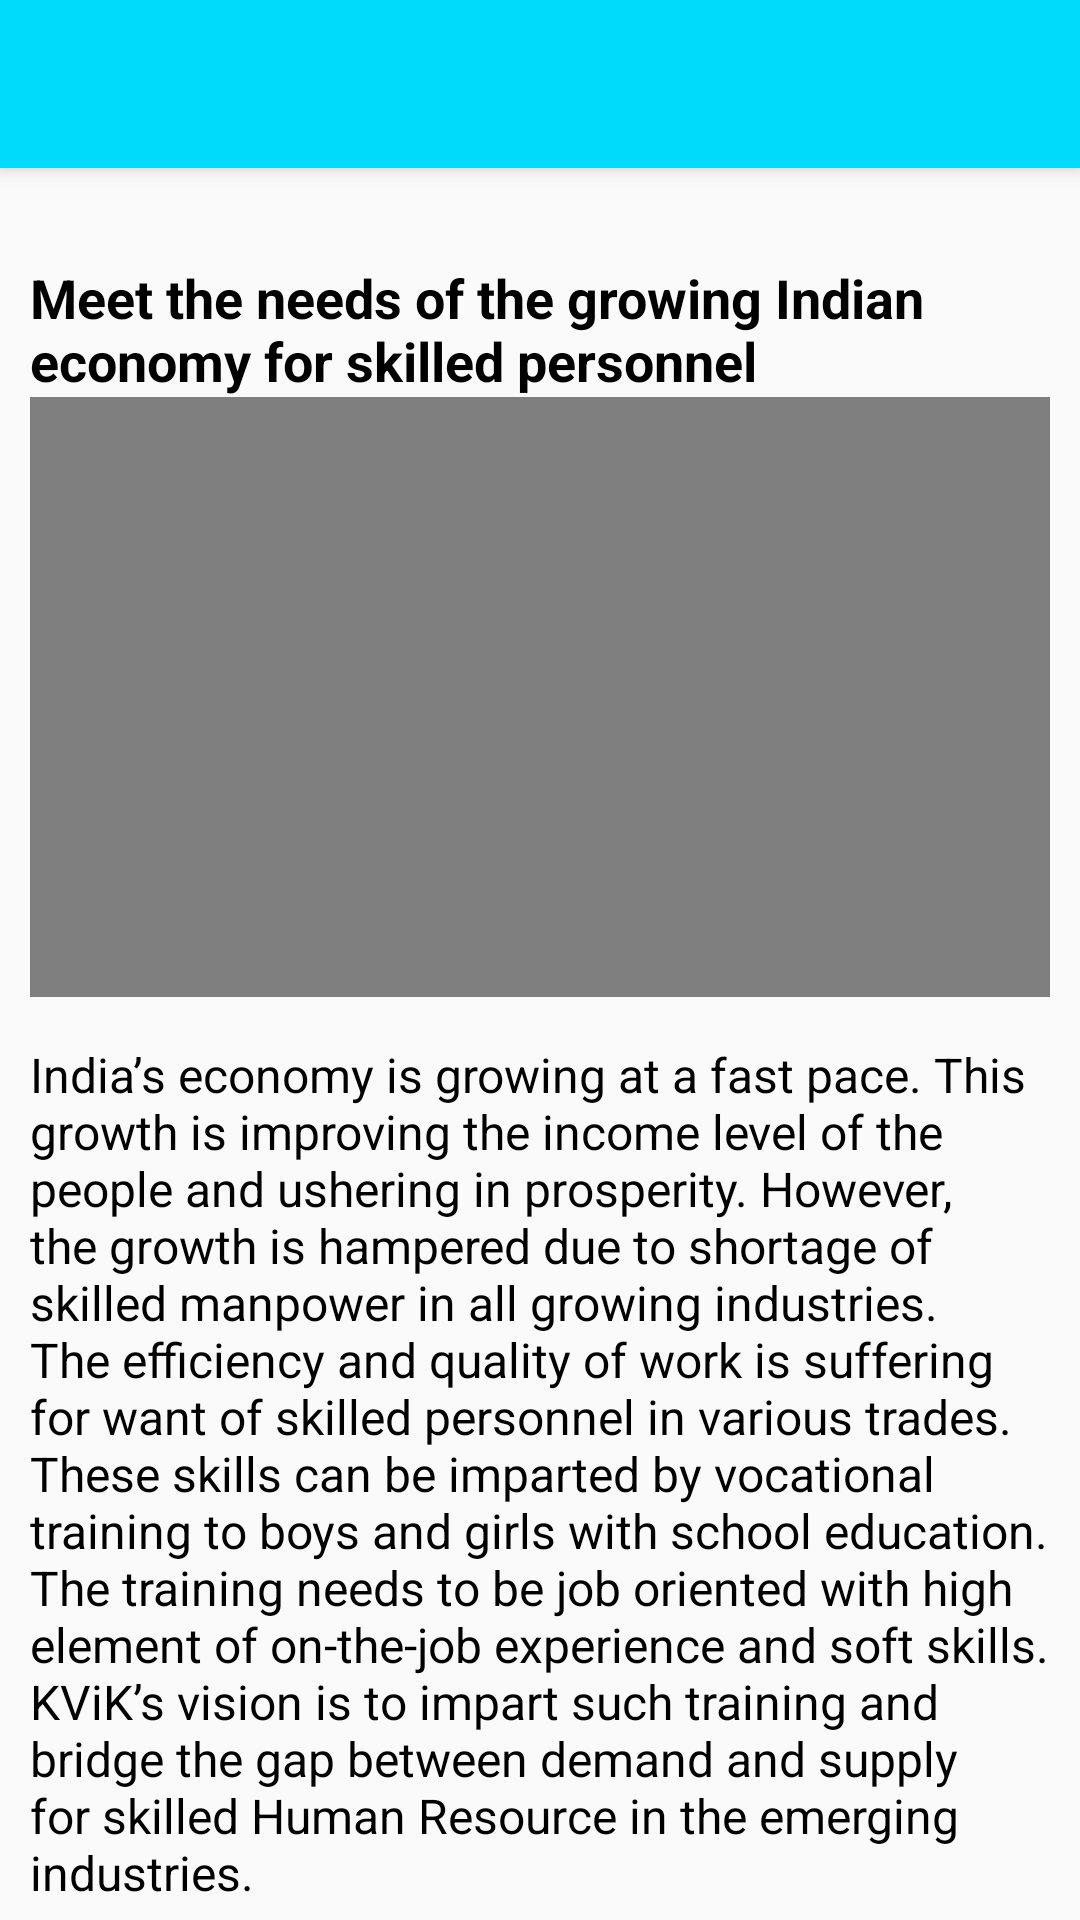

The Android layout XML behind this screen, and the referenced resources:
<!-- AndroidManifest.xml: activity theme AppTheme.NoActionBar -->
<!-- res/layout/activity_vision.xml -->
<?xml version="1.0" encoding="utf-8"?>
<android.support.design.widget.CoordinatorLayout xmlns:android="http://schemas.android.com/apk/res/android"
    xmlns:app="http://schemas.android.com/apk/res-auto"
    xmlns:tools="http://schemas.android.com/tools"
    android:layout_width="match_parent"
    android:layout_height="match_parent"
    tools:context="com.example.abdelkerim.kvik.VisionActivity">

    <android.support.design.widget.AppBarLayout
        android:layout_width="match_parent"
        android:layout_height="wrap_content"
        android:theme="@style/AppTheme.AppBarOverlay">

        <android.support.v7.widget.Toolbar
            android:id="@+id/toolbar"
            android:layout_width="match_parent"
            android:layout_height="?attr/actionBarSize"
            android:background="?attr/colorPrimary"
            app:popupTheme="@style/AppTheme.PopupOverlay" />

    </android.support.design.widget.AppBarLayout>

    <include layout="@layout/content_vision" />


</android.support.design.widget.CoordinatorLayout>
<!-- res/layout/content_vision.xml (included above) -->
<?xml version="1.0" encoding="utf-8"?>
<android.support.v4.widget.NestedScrollView xmlns:android="http://schemas.android.com/apk/res/android"
    xmlns:app="http://schemas.android.com/apk/res-auto"
    xmlns:tools="http://schemas.android.com/tools"
    android:layout_width="match_parent"
    android:layout_height="match_parent"
    app:layout_behavior="@string/appbar_scrolling_view_behavior"
    tools:context="com.example.abdelkerim.kvik.VisionActivity"
    tools:showIn="@layout/activity_vision">
    <LinearLayout
        android:layout_width="wrap_content"
        android:layout_height="wrap_content"
        android:orientation="vertical"
        android:scrollbars="vertical"
        android:scrollbarAlwaysDrawVerticalTrack="true"
        android:weightSum="1">

        <TextView
            android:layout_width="wrap_content"
            android:layout_height="wrap_content"
            android:text="Meet the needs of the growing Indian economy for skilled personnel"
            android:textSize="18sp"
            android:textStyle="bold"
            tools:ignore="HardcodedText,ObsoleteLayoutParam,RtlHardcoded"
            android:layout_marginTop="31dp"
            android:layout_below="@+id/textView2"
            android:layout_alignParentLeft="true"
            android:layout_alignParentStart="true"
            android:gravity="left"
            android:layout_marginLeft="10dp"
            android:id="@+id/textView3" />
        <FrameLayout
            android:layout_width="fill_parent"
            android:layout_height="200dp"
            android:layout_marginLeft="10dp"
            android:layout_marginRight="10dp">
            <VideoView
                android:id="@+id/kvikvideo"
                android:layout_width="fill_parent"
                android:layout_height="200dp"/>
        </FrameLayout>


        <TextView
            android:id="@+id/locationtxt"
            android:textSize="16sp"
            android:gravity="left"
            android:layout_height="318dp"
            android:layout_width="wrap_content"
            android:inputType="textMultiLine"
            android:maxLines="18"
            android:lines="18"
            android:text="India’s economy is growing at a fast pace. This growth is improving the income level of the people and ushering in prosperity. However, the growth is hampered due to shortage of skilled manpower in all growing industries. The efficiency and quality of work is suffering for want of skilled personnel in various trades.  These skills can be imparted by vocational training to boys and girls with school education. The training needs to be job oriented with high element of on-the-job experience and soft skills. KViK’s vision is to impart such training and bridge the gap between demand and supply for skilled Human Resource in the emerging industries."
            android:layout_marginTop="15dp"
            android:layout_below="@+id/textView4"
            android:layout_marginLeft="10dp"
            tools:ignore="HardcodedText,ObsoleteLayoutParam,RtlHardcoded,TextViewEdits" />


        <TextView
            android:layout_width="match_parent"
            android:layout_height="wrap_content"
            android:text="Social Objective"
            android:textStyle="bold"
            android:textSize="24sp"
            android:layout_marginLeft="10dp"
            android:layout_gravity="left"/>

        <TextView
            android:id="@+id/textView6"
            android:layout_width="wrap_content"
            android:layout_height="wrap_content"
            android:layout_marginLeft="10dp"
            android:layout_marginTop="10dp"
            android:gravity="left"
            android:text="Upliftment of people from economically and socially weaker sections of the society by making them ‘employable’.\n"
            android:textSize="18sp"
            android:textStyle="bold"
            tools:ignore="HardcodedText,RtlHardcoded" />

        <TextView
            android:id="@+id/textView7"
            android:layout_width="wrap_content"
            android:layout_height="wrap_content"
            android:layout_marginLeft="10dp"
            android:layout_marginTop="10dp"
            android:gravity="left"
            android:inputType="textMultiLine"
            android:lines="20"
            android:maxLines="25"
            android:text="KViK has been incorporated as a Private Limited Company under section 25 of the Companies Act. Therefore, it is a “not-for-profit” organisation with the sole aim of upliftment of people from economically and socially weaker sections of the society by making them ‘employable’. The courses selected by KViK can be learnt by a student with the basic school education. However, desire to learn, work hard and aptitude to follow discipline and self-development are necessary for a trainee to get placement and do well in a job. KViK’s curriculum provides for developing soft skills, including ‘spoken English’, which is so essential in today’s cosmopolitan nature of life in cities."
            android:textSize="16sp"
            tools:ignore="HardcodedText,TextViewEdits" />


    </LinearLayout>

</android.support.v4.widget.NestedScrollView>
<!-- resources referenced by this layout -->
<resources>
  <style name="AppTheme.AppBarOverlay" parent="ThemeOverlay.AppCompat.Dark.ActionBar" />
  <style name="AppTheme.PopupOverlay" parent="ThemeOverlay.AppCompat.Light" />
  <style name="AppTheme.NoActionBar">
          <item name="windowActionBar">false</item>
          <item name="windowNoTitle">true</item>
      </style>
</resources>
